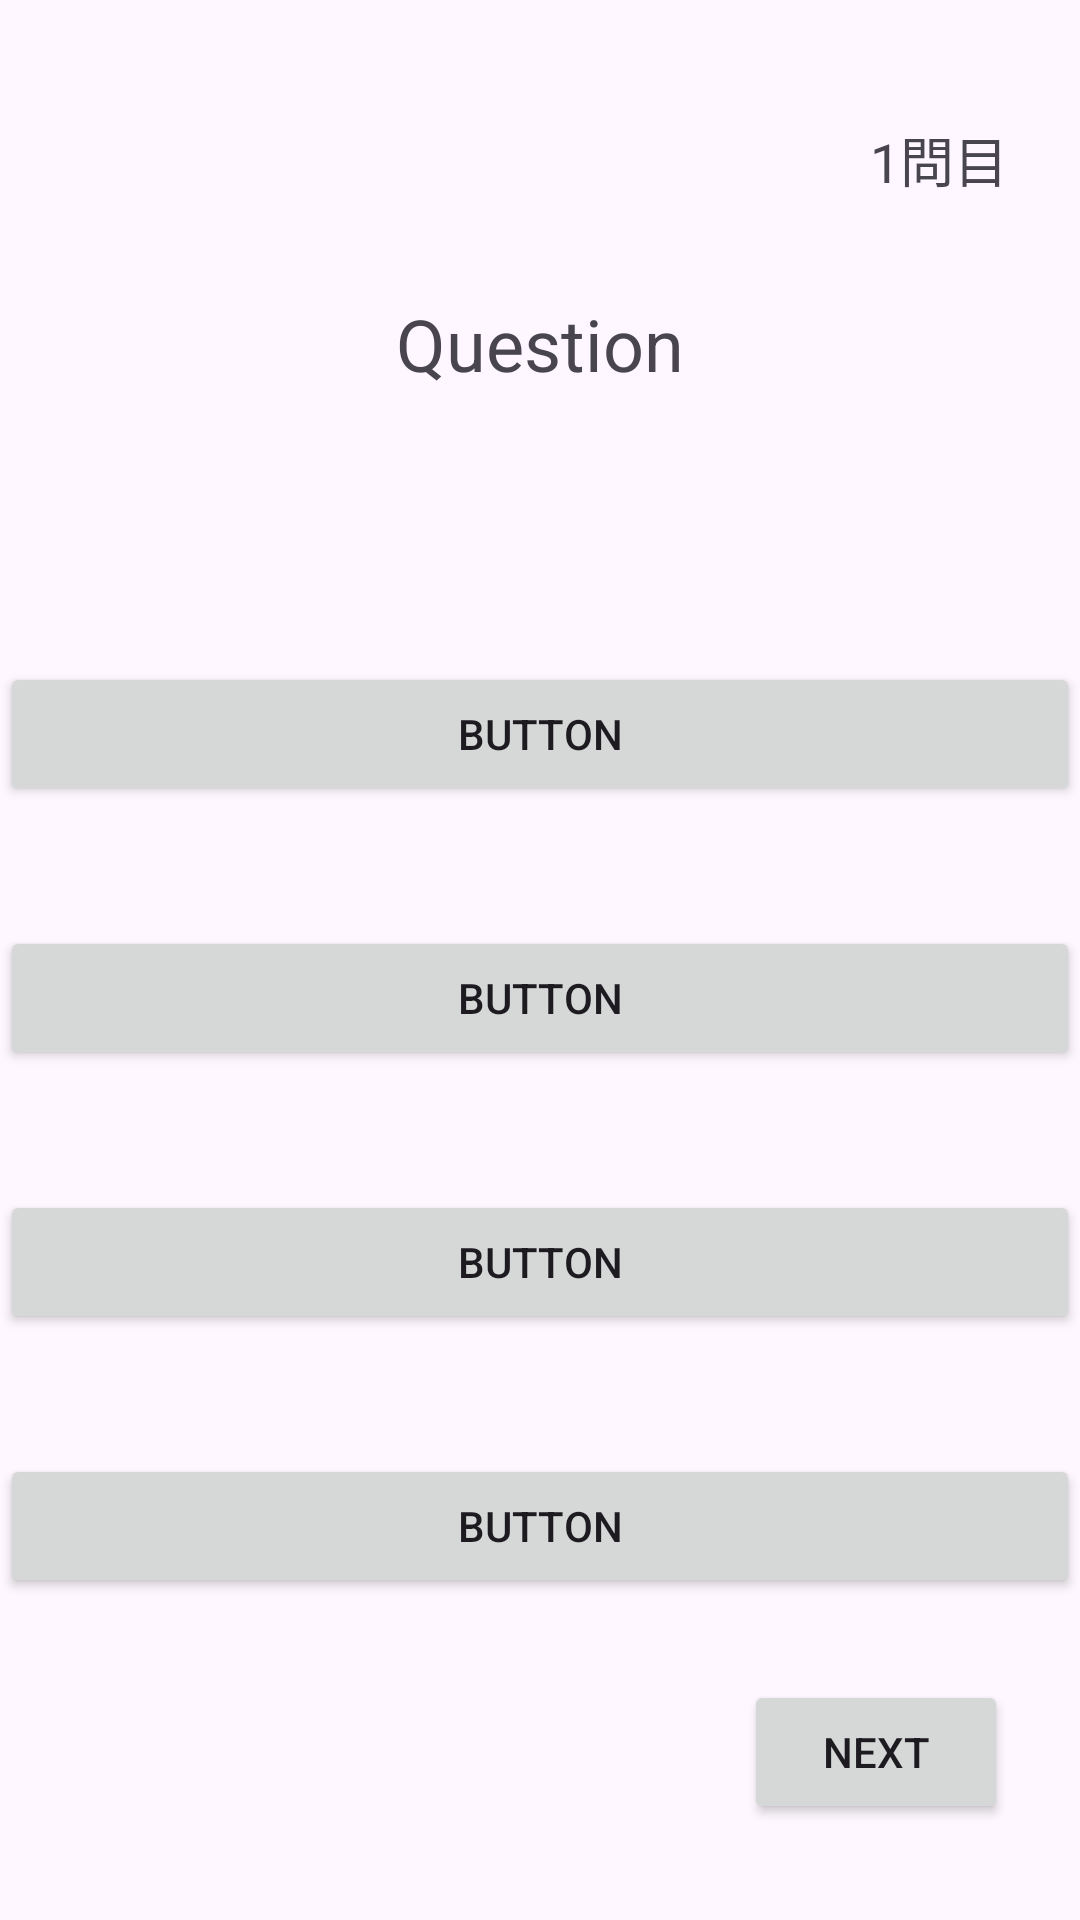

Here is an Android app screen rendered from its layout file. Give the layout XML and the strings, colors and styles it references.
<!-- AndroidManifest.xml: application theme Theme.FourQuizApp -->
<!-- res/layout/activity_main.xml -->
<?xml version="1.0" encoding="utf-8"?>
<androidx.constraintlayout.widget.ConstraintLayout xmlns:android="http://schemas.android.com/apk/res/android"
    xmlns:app="http://schemas.android.com/apk/res-auto"
    xmlns:tools="http://schemas.android.com/tools"
    android:id="@+id/main"
    android:layout_width="match_parent"
    android:layout_height="match_parent"
    tools:context=".MainActivity">


    <TextView
        android:id="@+id/tvCount"
        android:layout_width="wrap_content"
        android:layout_height="wrap_content"
        android:layout_marginTop="40dp"
        android:layout_marginEnd="24dp"
        android:text="1問目"
        android:textSize="18sp"
        app:layout_constraintEnd_toEndOf="parent"
        app:layout_constraintTop_toTopOf="parent" />

    <TextView
        android:id="@+id/tvQuestion"
        android:layout_width="wrap_content"
        android:layout_height="wrap_content"
        android:layout_marginTop="32dp"
        android:text="Question"
        android:textSize="24sp"
        app:layout_constraintEnd_toEndOf="parent"
        app:layout_constraintStart_toStartOf="parent"
        app:layout_constraintTop_toBottomOf="@+id/tvCount" />

    <Button
        android:id="@+id/btn0"
        android:layout_width="match_parent"
        android:layout_height="wrap_content"
        android:layout_marginTop="90dp"
        android:text="Button"
        app:layout_constraintEnd_toEndOf="parent"
        app:layout_constraintStart_toStartOf="parent"
        app:layout_constraintTop_toBottomOf="@+id/tvQuestion" />

    <Button
        android:id="@+id/btn1"
        android:layout_width="match_parent"
        android:layout_height="wrap_content"
        android:layout_marginTop="40dp"
        android:text="Button"
        app:layout_constraintTop_toBottomOf="@+id/btn0"
        tools:layout_editor_absoluteX="152dp" />

    <Button
        android:id="@+id/btn2"
        android:layout_width="match_parent"
        android:layout_height="wrap_content"
        android:layout_marginTop="40dp"
        android:text="Button"
        app:layout_constraintTop_toBottomOf="@+id/btn1"
        tools:layout_editor_absoluteX="158dp" />

    <Button
        android:id="@+id/btn3"
        android:layout_width="match_parent"
        android:layout_height="wrap_content"
        android:layout_marginTop="40dp"
        android:text="Button"
        app:layout_constraintTop_toBottomOf="@+id/btn2"
        tools:layout_editor_absoluteX="152dp" />

    <Button
        android:id="@+id/btnNext"
        android:layout_width="wrap_content"
        android:layout_height="wrap_content"
        android:layout_marginEnd="24dp"
        android:layout_marginBottom="32dp"
        android:text="Next"
        app:layout_constraintBottom_toBottomOf="parent"
        app:layout_constraintEnd_toEndOf="parent" />

</androidx.constraintlayout.widget.ConstraintLayout>
<!-- resources referenced by this layout -->
<resources>
  <style name="Theme.FourQuizApp" parent="Base.Theme.FourQuizApp" />
  <style name="Base.Theme.FourQuizApp" parent="Theme.Material3.DayNight.NoActionBar">
          
          
      </style>
</resources>
